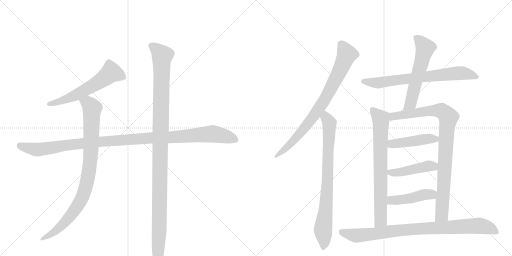
t = 0.00 s
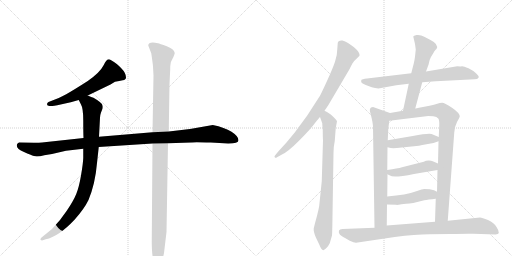
t = 2.42 s
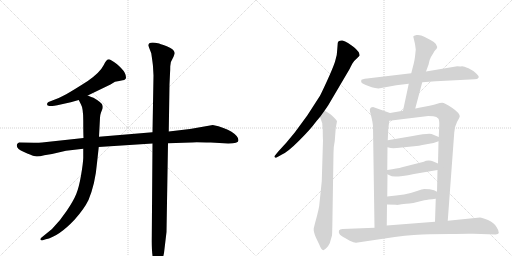
t = 4.83 s
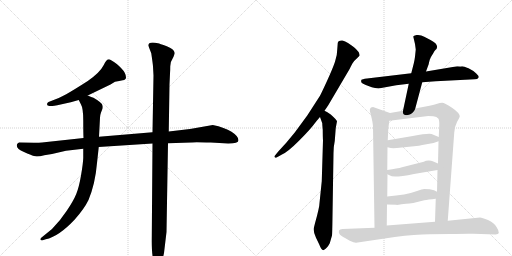
t = 7.25 s
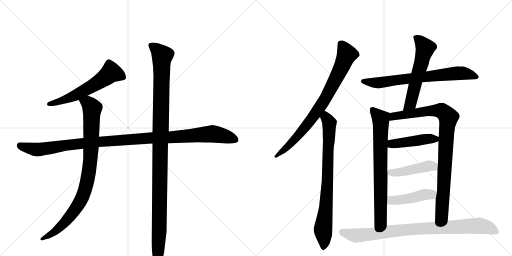
t = 9.67 s
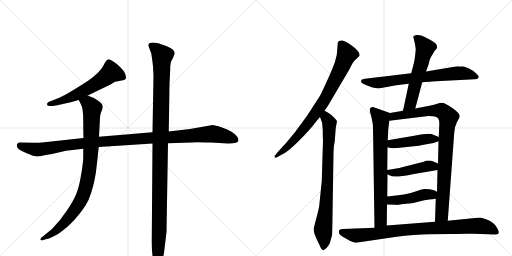
t = 12.08 s

The animated SVG that drew these frames (rendered in a browser with its animation timeline set to each time). Animation: 14 CSS @keyframes rules; one cycle of 12.08 s.

<svg version="1.1" viewBox="0 0 2048 1024" xmlns="http://www.w3.org/2000/svg">
  <g stroke="lightgray" stroke-dasharray="1,1" stroke-width="1" transform="scale(4, 4)">
    <line x1="0" y1="0" x2="256" y2="256"></line>
    <line x1="256" y1="0" x2="0" y2="256"></line>
    <line x1="128" y1="0" x2="128" y2="256"></line>
    <line x1="0" y1="128" x2="256" y2="128"></line>
    <line x1="256" y1="0" x2="512" y2="256"></line>
    <line x1="512" y1="0" x2="256" y2="256"></line>
    <line x1="384" y1="0" x2="384" y2="256"></line>
    <line x1="256" y1="128" x2="512" y2="128"></line>
  </g>
<g transform="scale(1, -1) translate(0, -850)">
   <style type="text/css">
    @keyframes keyframes0 {
      from {
       stroke: black;
       stroke-dashoffset: 589;
       stroke-width: 128;
       }
       66% {
       animation-timing-function: step-end;
       stroke: black;
       stroke-dashoffset: 0;
       stroke-width: 128;
       }
       to {
       stroke: black;
       stroke-width: 1024;
       }
       }
       #make-me-a-hanzi-animation-0 {
         animation: keyframes0 0.729329s both;
         animation-delay: 0.000000s;
         animation-timing-function: linear;
       }
    @keyframes keyframes1 {
      from {
       stroke: black;
       stroke-dashoffset: 1126;
       stroke-width: 128;
       }
       79% {
       animation-timing-function: step-end;
       stroke: black;
       stroke-dashoffset: 0;
       stroke-width: 128;
       }
       to {
       stroke: black;
       stroke-width: 1024;
       }
       }
       #make-me-a-hanzi-animation-1 {
         animation: keyframes1 1.166341s both;
         animation-delay: 0.729329s;
         animation-timing-function: linear;
       }
    @keyframes keyframes2 {
      from {
       stroke: black;
       stroke-dashoffset: 911;
       stroke-width: 128;
       }
       75% {
       animation-timing-function: step-end;
       stroke: black;
       stroke-dashoffset: 0;
       stroke-width: 128;
       }
       to {
       stroke: black;
       stroke-width: 1024;
       }
       }
       #make-me-a-hanzi-animation-2 {
         animation: keyframes2 0.991374s both;
         animation-delay: 1.895671s;
         animation-timing-function: linear;
       }
    @keyframes keyframes3 {
      from {
       stroke: black;
       stroke-dashoffset: 1151;
       stroke-width: 128;
       }
       79% {
       animation-timing-function: step-end;
       stroke: black;
       stroke-dashoffset: 0;
       stroke-width: 128;
       }
       to {
       stroke: black;
       stroke-width: 1024;
       }
       }
       #make-me-a-hanzi-animation-3 {
         animation: keyframes3 1.186686s both;
         animation-delay: 2.887044s;
         animation-timing-function: linear;
       }
    @keyframes keyframes4 {
      from {
       stroke: black;
       stroke-dashoffset: 805;
       stroke-width: 128;
       }
       72% {
       animation-timing-function: step-end;
       stroke: black;
       stroke-dashoffset: 0;
       stroke-width: 128;
       }
       to {
       stroke: black;
       stroke-width: 1024;
       }
       }
       #make-me-a-hanzi-animation-4 {
         animation: keyframes4 0.905111s both;
         animation-delay: 4.073730s;
         animation-timing-function: linear;
       }
    @keyframes keyframes5 {
      from {
       stroke: black;
       stroke-dashoffset: 799;
       stroke-width: 128;
       }
       72% {
       animation-timing-function: step-end;
       stroke: black;
       stroke-dashoffset: 0;
       stroke-width: 128;
       }
       to {
       stroke: black;
       stroke-width: 1024;
       }
       }
       #make-me-a-hanzi-animation-5 {
         animation: keyframes5 0.900228s both;
         animation-delay: 4.978841s;
         animation-timing-function: linear;
       }
    @keyframes keyframes6 {
      from {
       stroke: black;
       stroke-dashoffset: 716;
       stroke-width: 128;
       }
       70% {
       animation-timing-function: step-end;
       stroke: black;
       stroke-dashoffset: 0;
       stroke-width: 128;
       }
       to {
       stroke: black;
       stroke-width: 1024;
       }
       }
       #make-me-a-hanzi-animation-6 {
         animation: keyframes6 0.832682s both;
         animation-delay: 5.879069s;
         animation-timing-function: linear;
       }
    @keyframes keyframes7 {
      from {
       stroke: black;
       stroke-dashoffset: 575;
       stroke-width: 128;
       }
       65% {
       animation-timing-function: step-end;
       stroke: black;
       stroke-dashoffset: 0;
       stroke-width: 128;
       }
       to {
       stroke: black;
       stroke-width: 1024;
       }
       }
       #make-me-a-hanzi-animation-7 {
         animation: keyframes7 0.717936s both;
         animation-delay: 6.711751s;
         animation-timing-function: linear;
       }
    @keyframes keyframes8 {
      from {
       stroke: black;
       stroke-dashoffset: 733;
       stroke-width: 128;
       }
       70% {
       animation-timing-function: step-end;
       stroke: black;
       stroke-dashoffset: 0;
       stroke-width: 128;
       }
       to {
       stroke: black;
       stroke-width: 1024;
       }
       }
       #make-me-a-hanzi-animation-8 {
         animation: keyframes8 0.846517s both;
         animation-delay: 7.429688s;
         animation-timing-function: linear;
       }
    @keyframes keyframes9 {
      from {
       stroke: black;
       stroke-dashoffset: 922;
       stroke-width: 128;
       }
       75% {
       animation-timing-function: step-end;
       stroke: black;
       stroke-dashoffset: 0;
       stroke-width: 128;
       }
       to {
       stroke: black;
       stroke-width: 1024;
       }
       }
       #make-me-a-hanzi-animation-9 {
         animation: keyframes9 1.000326s both;
         animation-delay: 8.276204s;
         animation-timing-function: linear;
       }
    @keyframes keyframes10 {
      from {
       stroke: black;
       stroke-dashoffset: 448;
       stroke-width: 128;
       }
       59% {
       animation-timing-function: step-end;
       stroke: black;
       stroke-dashoffset: 0;
       stroke-width: 128;
       }
       to {
       stroke: black;
       stroke-width: 1024;
       }
       }
       #make-me-a-hanzi-animation-10 {
         animation: keyframes10 0.614583s both;
         animation-delay: 9.276530s;
         animation-timing-function: linear;
       }
    @keyframes keyframes11 {
      from {
       stroke: black;
       stroke-dashoffset: 447;
       stroke-width: 128;
       }
       59% {
       animation-timing-function: step-end;
       stroke: black;
       stroke-dashoffset: 0;
       stroke-width: 128;
       }
       to {
       stroke: black;
       stroke-width: 1024;
       }
       }
       #make-me-a-hanzi-animation-11 {
         animation: keyframes11 0.613770s both;
         animation-delay: 9.891113s;
         animation-timing-function: linear;
       }
    @keyframes keyframes12 {
      from {
       stroke: black;
       stroke-dashoffset: 447;
       stroke-width: 128;
       }
       59% {
       animation-timing-function: step-end;
       stroke: black;
       stroke-dashoffset: 0;
       stroke-width: 128;
       }
       to {
       stroke: black;
       stroke-width: 1024;
       }
       }
       #make-me-a-hanzi-animation-12 {
         animation: keyframes12 0.613770s both;
         animation-delay: 10.504883s;
         animation-timing-function: linear;
       }
    @keyframes keyframes13 {
      from {
       stroke: black;
       stroke-dashoffset: 878;
       stroke-width: 128;
       }
       74% {
       animation-timing-function: step-end;
       stroke: black;
       stroke-dashoffset: 0;
       stroke-width: 128;
       }
       to {
       stroke: black;
       stroke-width: 1024;
       }
       }
       #make-me-a-hanzi-animation-13 {
         animation: keyframes13 0.964518s both;
         animation-delay: 11.118652s;
         animation-timing-function: linear;
       }
</style>
<path d="M 351 468 L 442 512 L 460 523 Q 478 527 491 529 Q 504 531 504 540 Q 504 558 485 577 Q 466 596 456 602 L 443 610 Q 429 621 415 590 Q 400 560 351 526 Q 264 470 235 458 L 194 442 Q 188 439 188 433 Q 188 426 198 426 L 209 426 Q 216 426 229 429 L 283 441 L 315 450 L 351 468 Z" fill="lightgray"></path> 
<path d="M 954 289 Q 954 305 926 323 Q 899 340 851 350 L 760 334 L 675 324 L 610 321 L 396 303 L 334 298 L 168 280 Q 159 279 136 279 L 76 280 Q 67 276 67 269 Q 67 253 96 242 Q 124 230 136 226 Q 148 221 177 229 L 208 234 L 264 247 L 333 255 L 395 262 L 610 276 L 672 277 L 765 280 Q 770 282 843 280 L 913 276 Q 954 276 954 289 Z" fill="lightgray"></path> 
<path d="M 396 303 L 400 379 Q 400 389 404 400 L 410 415 Q 411 417 411 422 Q 411 427 410 428 Q 410 438 374 459 Q 367 461 351 468 C 323 479 302 477 315 450 L 324 432 Q 333 417 333 368 Q 333 318 334 298 L 333 255 L 333 218 Q 332 194 324 148 Q 316 101 305 74 Q 294 47 267 7 Q 240 -34 208 -66 L 165 -101 Q 160 -106 162 -109 Q 165 -112 168 -112 L 183 -107 Q 234 -97 299 -28 Q 337 15 354 50 Q 381 115 388 198 L 395 262 L 396 303 Z" fill="lightgray"></path> 
<path d="M 675 324 L 678 513 L 680 556 Q 681 566 681 585 Q 681 603 694 623 Q 699 635 699 638 Q 696 654 667 665 Q 638 676 632 677 Q 593 685 593 668 L 605 637 Q 612 590 612 584 L 614 548 L 610 321 L 610 276 L 607 -113 Q 607 -177 616 -198 L 622 -214 Q 624 -219 630 -219 Q 636 -219 641 -210 L 649 -194 L 656 -162 L 666 -78 L 672 277 L 675 324 Z" fill="lightgray"></path> 
<path d="M 1298 407 L 1313 429 L 1399 575 Q 1401 580 1409 595 Q 1418 609 1426 615 L 1438 627 Q 1441 640 1416 661 Q 1391 681 1370 688 Q 1360 689 1357 686 Q 1351 685 1351 678 L 1349 652 Q 1349 629 1340 603 Q 1331 576 1308 526 Q 1285 476 1280 467 L 1229 388 L 1179 320 L 1145 279 L 1113 244 L 1100 228 Q 1096 224 1099 221 Q 1102 217 1108 221 L 1126 231 Q 1149 240 1196 287 Q 1243 334 1260 358 Q 1278 381 1280 382 L 1298 407 Z" fill="lightgray"></path> 
<path d="M 1339 286 L 1343 338 L 1348 365 Q 1346 371 1323 392 L 1308 402 L 1298 407 C 1272 422 1270 410 1280 382 L 1289 357 Q 1289 351 1291 330 Q 1291 300 1292 289 L 1287 125 L 1278 38 Q 1278 21 1260 -43 L 1255 -63 Q 1253 -77 1264 -101 L 1277 -128 Q 1287 -154 1295 -150 Q 1308 -144 1319 -123 L 1328 -92 Q 1329 -86 1330 -12 L 1334 238 Q 1334 263 1339 286 Z" fill="lightgray"></path> 
<path d="M 1689 521 L 1743 525 L 1899 533 Q 1910 533 1914 539 Q 1918 544 1905 556 Q 1893 568 1874 577 Q 1855 585 1849 585 Q 1844 584 1829 585 L 1704 564 L 1645 557 L 1468 536 Q 1448 533 1446 531 Q 1444 529 1445 521 Q 1447 516 1463 510 L 1487 501 Q 1500 497 1514 496 L 1585 509 L 1635 515 L 1689 521 Z" fill="lightgray"></path> 
<path d="M 1661 416 L 1689 521 L 1704 564 L 1715 594 Q 1715 597 1719 611 Q 1724 624 1733 637 L 1738 646 Q 1745 654 1746 654 Q 1756 673 1722 690 L 1697 703 Q 1683 712 1666 710 Q 1654 708 1653 704 L 1660 674 L 1663 652 L 1660 623 Q 1659 614 1655 596 L 1645 557 L 1635 515 L 1612 407 C 1606 378 1653 387 1661 416 Z" fill="lightgray"></path> 
<path d="M 1549 64 L 1550 153 L 1549 170 L 1550 261 L 1551 289 L 1553 332 L 1557 367 C 1560 397 1561 398 1560 398 L 1492 422 Q 1472 422 1483 392 Q 1492 358 1492 341 L 1498 -61 C 1498 -91 1547 -82 1547 -52 L 1548 32 L 1549 64 Z" fill="lightgray"></path> 
<path d="M 1750 170 L 1748 83 L 1743 55 L 1740 -37 C 1739 -67 1789 -63 1791 -33 L 1817 320 Q 1819 345 1828 362 Q 1838 379 1839 384 Q 1839 398 1808 419 Q 1777 439 1769 439 Q 1762 439 1759 438 L 1749 435 Q 1738 431 1718 427 L 1676 419 Q 1667 417 1661 416 L 1612 407 L 1560 398 C 1530 393 1527 363 1557 367 L 1713 386 L 1733 385 Q 1748 383 1753 376 Q 1758 369 1757 348 L 1755 302 L 1754 285 L 1752 196 L 1750 170 Z" fill="lightgray"></path> 
<path d="M 1651 306 L 1551 289 C 1521 284 1521 268 1550 261 L 1563 258 Q 1575 256 1607 260 L 1666 266 Q 1674 266 1689 270 L 1734 278 L 1754 285 C 1777 293 1777 293 1755 302 L 1731 312 Q 1724 320 1651 306 Z" fill="lightgray"></path> 
<path d="M 1550 153 L 1560 148 Q 1571 137 1656 154 L 1750 170 C 1780 175 1780 184 1752 196 L 1731 205 Q 1723 209 1704 207 L 1695 203 L 1608 181 Q 1591 176 1549 170 C 1523 166 1523 166 1550 153 Z" fill="lightgray"></path> 
<path d="M 1748 83 Q 1739 91 1719 93 L 1696 94 Q 1692 94 1665 85 Q 1625 70 1549 64 C 1519 62 1518 33 1548 32 L 1585 31 Q 1586 29 1606 33 Q 1626 36 1638 36 L 1653 38 L 1697 49 Q 1712 52 1743 55 C 1773 58 1773 66 1748 83 Z" fill="lightgray"></path> 
<path d="M 1740 -37 L 1547 -52 L 1498 -61 L 1370 -66 Q 1358 -66 1356 -72 Q 1354 -80 1357 -84 Q 1361 -93 1382 -103 L 1399 -113 Q 1416 -120 1424 -121 L 1579 -98 Q 1662 -87 1718 -87 L 1799 -86 Q 1871 -84 1894 -85 L 1982 -88 Q 2006 -88 1986 -58 Q 1977 -41 1952 -30 Q 1928 -20 1920 -20 L 1791 -33 L 1740 -37 Z" fill="lightgray"></path> 
      <clipPath id="make-me-a-hanzi-clip-0">
      <path d="M 351 468 L 442 512 L 460 523 Q 478 527 491 529 Q 504 531 504 540 Q 504 558 485 577 Q 466 596 456 602 L 443 610 Q 429 621 415 590 Q 400 560 351 526 Q 264 470 235 458 L 194 442 Q 188 439 188 433 Q 188 426 198 426 L 209 426 Q 216 426 229 429 L 283 441 L 315 450 L 351 468 Z" fill="lightgray"></path>
      </clipPath>
      <path clip-path="url(#make-me-a-hanzi-clip-0)" d="M 492 541 L 444 560 L 397 523 L 311 473 L 259 451 L 196 434 " fill="none" id="make-me-a-hanzi-animation-0" stroke-dasharray="461 922" stroke-linecap="round"></path>

      <clipPath id="make-me-a-hanzi-clip-1">
      <path d="M 954 289 Q 954 305 926 323 Q 899 340 851 350 L 760 334 L 675 324 L 610 321 L 396 303 L 334 298 L 168 280 Q 159 279 136 279 L 76 280 Q 67 276 67 269 Q 67 253 96 242 Q 124 230 136 226 Q 148 221 177 229 L 208 234 L 264 247 L 333 255 L 395 262 L 610 276 L 672 277 L 765 280 Q 770 282 843 280 L 913 276 Q 954 276 954 289 Z" fill="lightgray"></path>
      </clipPath>
      <path clip-path="url(#make-me-a-hanzi-clip-1)" d="M 80 268 L 151 251 L 390 283 L 849 315 L 942 291 " fill="none" id="make-me-a-hanzi-animation-1" stroke-dasharray="998 1996" stroke-linecap="round"></path>

      <clipPath id="make-me-a-hanzi-clip-2">
      <path d="M 396 303 L 400 379 Q 400 389 404 400 L 410 415 Q 411 417 411 422 Q 411 427 410 428 Q 410 438 374 459 Q 367 461 351 468 C 323 479 302 477 315 450 L 324 432 Q 333 417 333 368 Q 333 318 334 298 L 333 255 L 333 218 Q 332 194 324 148 Q 316 101 305 74 Q 294 47 267 7 Q 240 -34 208 -66 L 165 -101 Q 160 -106 162 -109 Q 165 -112 168 -112 L 183 -107 Q 234 -97 299 -28 Q 337 15 354 50 Q 381 115 388 198 L 395 262 L 396 303 Z" fill="lightgray"></path>
      </clipPath>
      <path clip-path="url(#make-me-a-hanzi-clip-2)" d="M 323 449 L 352 437 L 369 417 L 360 192 L 344 105 L 315 34 L 277 -20 L 218 -78 L 167 -106 " fill="none" id="make-me-a-hanzi-animation-2" stroke-dasharray="783 1566" stroke-linecap="round"></path>

      <clipPath id="make-me-a-hanzi-clip-3">
      <path d="M 675 324 L 678 513 L 680 556 Q 681 566 681 585 Q 681 603 694 623 Q 699 635 699 638 Q 696 654 667 665 Q 638 676 632 677 Q 593 685 593 668 L 605 637 Q 612 590 612 584 L 614 548 L 610 321 L 610 276 L 607 -113 Q 607 -177 616 -198 L 622 -214 Q 624 -219 630 -219 Q 636 -219 641 -210 L 649 -194 L 656 -162 L 666 -78 L 672 277 L 675 324 Z" fill="lightgray"></path>
      </clipPath>
      <path clip-path="url(#make-me-a-hanzi-clip-3)" d="M 606 667 L 649 627 L 631 -209 " fill="none" id="make-me-a-hanzi-animation-3" stroke-dasharray="1023 2046" stroke-linecap="round"></path>

      <clipPath id="make-me-a-hanzi-clip-4">
      <path d="M 1298 407 L 1313 429 L 1399 575 Q 1401 580 1409 595 Q 1418 609 1426 615 L 1438 627 Q 1441 640 1416 661 Q 1391 681 1370 688 Q 1360 689 1357 686 Q 1351 685 1351 678 L 1349 652 Q 1349 629 1340 603 Q 1331 576 1308 526 Q 1285 476 1280 467 L 1229 388 L 1179 320 L 1145 279 L 1113 244 L 1100 228 Q 1096 224 1099 221 Q 1102 217 1108 221 L 1126 231 Q 1149 240 1196 287 Q 1243 334 1260 358 Q 1278 381 1280 382 L 1298 407 Z" fill="lightgray"></path>
      </clipPath>
      <path clip-path="url(#make-me-a-hanzi-clip-4)" d="M 1366 673 L 1388 633 L 1296 447 L 1205 321 L 1165 277 L 1104 224 " fill="none" id="make-me-a-hanzi-animation-4" stroke-dasharray="677 1354" stroke-linecap="round"></path>

      <clipPath id="make-me-a-hanzi-clip-5">
      <path d="M 1339 286 L 1343 338 L 1348 365 Q 1346 371 1323 392 L 1308 402 L 1298 407 C 1272 422 1270 410 1280 382 L 1289 357 Q 1289 351 1291 330 Q 1291 300 1292 289 L 1287 125 L 1278 38 Q 1278 21 1260 -43 L 1255 -63 Q 1253 -77 1264 -101 L 1277 -128 Q 1287 -154 1295 -150 Q 1308 -144 1319 -123 L 1328 -92 Q 1329 -86 1330 -12 L 1334 238 Q 1334 263 1339 286 Z" fill="lightgray"></path>
      </clipPath>
      <path clip-path="url(#make-me-a-hanzi-clip-5)" d="M 1299 397 L 1318 358 L 1305 27 L 1292 -68 L 1294 -140 " fill="none" id="make-me-a-hanzi-animation-5" stroke-dasharray="671 1342" stroke-linecap="round"></path>

      <clipPath id="make-me-a-hanzi-clip-6">
      <path d="M 1689 521 L 1743 525 L 1899 533 Q 1910 533 1914 539 Q 1918 544 1905 556 Q 1893 568 1874 577 Q 1855 585 1849 585 Q 1844 584 1829 585 L 1704 564 L 1645 557 L 1468 536 Q 1448 533 1446 531 Q 1444 529 1445 521 Q 1447 516 1463 510 L 1487 501 Q 1500 497 1514 496 L 1585 509 L 1635 515 L 1689 521 Z" fill="lightgray"></path>
      </clipPath>
      <path clip-path="url(#make-me-a-hanzi-clip-6)" d="M 1452 525 L 1517 519 L 1834 558 L 1881 552 L 1907 542 " fill="none" id="make-me-a-hanzi-animation-6" stroke-dasharray="588 1176" stroke-linecap="round"></path>

      <clipPath id="make-me-a-hanzi-clip-7">
      <path d="M 1661 416 L 1689 521 L 1704 564 L 1715 594 Q 1715 597 1719 611 Q 1724 624 1733 637 L 1738 646 Q 1745 654 1746 654 Q 1756 673 1722 690 L 1697 703 Q 1683 712 1666 710 Q 1654 708 1653 704 L 1660 674 L 1663 652 L 1660 623 Q 1659 614 1655 596 L 1645 557 L 1635 515 L 1612 407 C 1606 378 1653 387 1661 416 Z" fill="lightgray"></path>
      </clipPath>
      <path clip-path="url(#make-me-a-hanzi-clip-7)" d="M 1663 699 L 1701 658 L 1642 436 L 1617 414 " fill="none" id="make-me-a-hanzi-animation-7" stroke-dasharray="447 894" stroke-linecap="round"></path>

      <clipPath id="make-me-a-hanzi-clip-8">
      <path d="M 1549 64 L 1550 153 L 1549 170 L 1550 261 L 1551 289 L 1553 332 L 1557 367 C 1560 397 1561 398 1560 398 L 1492 422 Q 1472 422 1483 392 Q 1492 358 1492 341 L 1498 -61 C 1498 -91 1547 -82 1547 -52 L 1548 32 L 1549 64 Z" fill="lightgray"></path>
      </clipPath>
      <path clip-path="url(#make-me-a-hanzi-clip-8)" d="M 1494 405 L 1523 374 L 1524 353 L 1523 -31 L 1503 -53 " fill="none" id="make-me-a-hanzi-animation-8" stroke-dasharray="605 1210" stroke-linecap="round"></path>

      <clipPath id="make-me-a-hanzi-clip-9">
      <path d="M 1750 170 L 1748 83 L 1743 55 L 1740 -37 C 1739 -67 1789 -63 1791 -33 L 1817 320 Q 1819 345 1828 362 Q 1838 379 1839 384 Q 1839 398 1808 419 Q 1777 439 1769 439 Q 1762 439 1759 438 L 1749 435 Q 1738 431 1718 427 L 1676 419 Q 1667 417 1661 416 L 1612 407 L 1560 398 C 1530 393 1527 363 1557 367 L 1713 386 L 1733 385 Q 1748 383 1753 376 Q 1758 369 1757 348 L 1755 302 L 1754 285 L 1752 196 L 1750 170 Z" fill="lightgray"></path>
      </clipPath>
      <path clip-path="url(#make-me-a-hanzi-clip-9)" d="M 1564 374 L 1574 385 L 1741 408 L 1769 405 L 1793 382 L 1767 -9 L 1746 -30 " fill="none" id="make-me-a-hanzi-animation-9" stroke-dasharray="794 1588" stroke-linecap="round"></path>

      <clipPath id="make-me-a-hanzi-clip-10">
      <path d="M 1651 306 L 1551 289 C 1521 284 1521 268 1550 261 L 1563 258 Q 1575 256 1607 260 L 1666 266 Q 1674 266 1689 270 L 1734 278 L 1754 285 C 1777 293 1777 293 1755 302 L 1731 312 Q 1724 320 1651 306 Z" fill="lightgray"></path>
      </clipPath>
      <path clip-path="url(#make-me-a-hanzi-clip-10)" d="M 1558 268 L 1575 276 L 1702 294 L 1747 290 " fill="none" id="make-me-a-hanzi-animation-10" stroke-dasharray="320 640" stroke-linecap="round"></path>

      <clipPath id="make-me-a-hanzi-clip-11">
      <path d="M 1550 153 L 1560 148 Q 1571 137 1656 154 L 1750 170 C 1780 175 1780 184 1752 196 L 1731 205 Q 1723 209 1704 207 L 1695 203 L 1608 181 Q 1591 176 1549 170 C 1523 166 1523 166 1550 153 Z" fill="lightgray"></path>
      </clipPath>
      <path clip-path="url(#make-me-a-hanzi-clip-11)" d="M 1559 166 L 1569 159 L 1589 159 L 1713 186 L 1734 185 L 1741 177 " fill="none" id="make-me-a-hanzi-animation-11" stroke-dasharray="319 638" stroke-linecap="round"></path>

      <clipPath id="make-me-a-hanzi-clip-12">
      <path d="M 1748 83 Q 1739 91 1719 93 L 1696 94 Q 1692 94 1665 85 Q 1625 70 1549 64 C 1519 62 1518 33 1548 32 L 1585 31 Q 1586 29 1606 33 Q 1626 36 1638 36 L 1653 38 L 1697 49 Q 1712 52 1743 55 C 1773 58 1773 66 1748 83 Z" fill="lightgray"></path>
      </clipPath>
      <path clip-path="url(#make-me-a-hanzi-clip-12)" d="M 1554 37 L 1564 48 L 1633 55 L 1737 78 " fill="none" id="make-me-a-hanzi-animation-12" stroke-dasharray="319 638" stroke-linecap="round"></path>

      <clipPath id="make-me-a-hanzi-clip-13">
      <path d="M 1740 -37 L 1547 -52 L 1498 -61 L 1370 -66 Q 1358 -66 1356 -72 Q 1354 -80 1357 -84 Q 1361 -93 1382 -103 L 1399 -113 Q 1416 -120 1424 -121 L 1579 -98 Q 1662 -87 1718 -87 L 1799 -86 Q 1871 -84 1894 -85 L 1982 -88 Q 2006 -88 1986 -58 Q 1977 -41 1952 -30 Q 1928 -20 1920 -20 L 1791 -33 L 1740 -37 Z" fill="lightgray"></path>
      </clipPath>
      <path clip-path="url(#make-me-a-hanzi-clip-13)" d="M 1367 -77 L 1426 -92 L 1630 -68 L 1916 -53 L 1982 -73 " fill="none" id="make-me-a-hanzi-animation-13" stroke-dasharray="750 1500" stroke-linecap="round"></path>

</g>
</svg>
